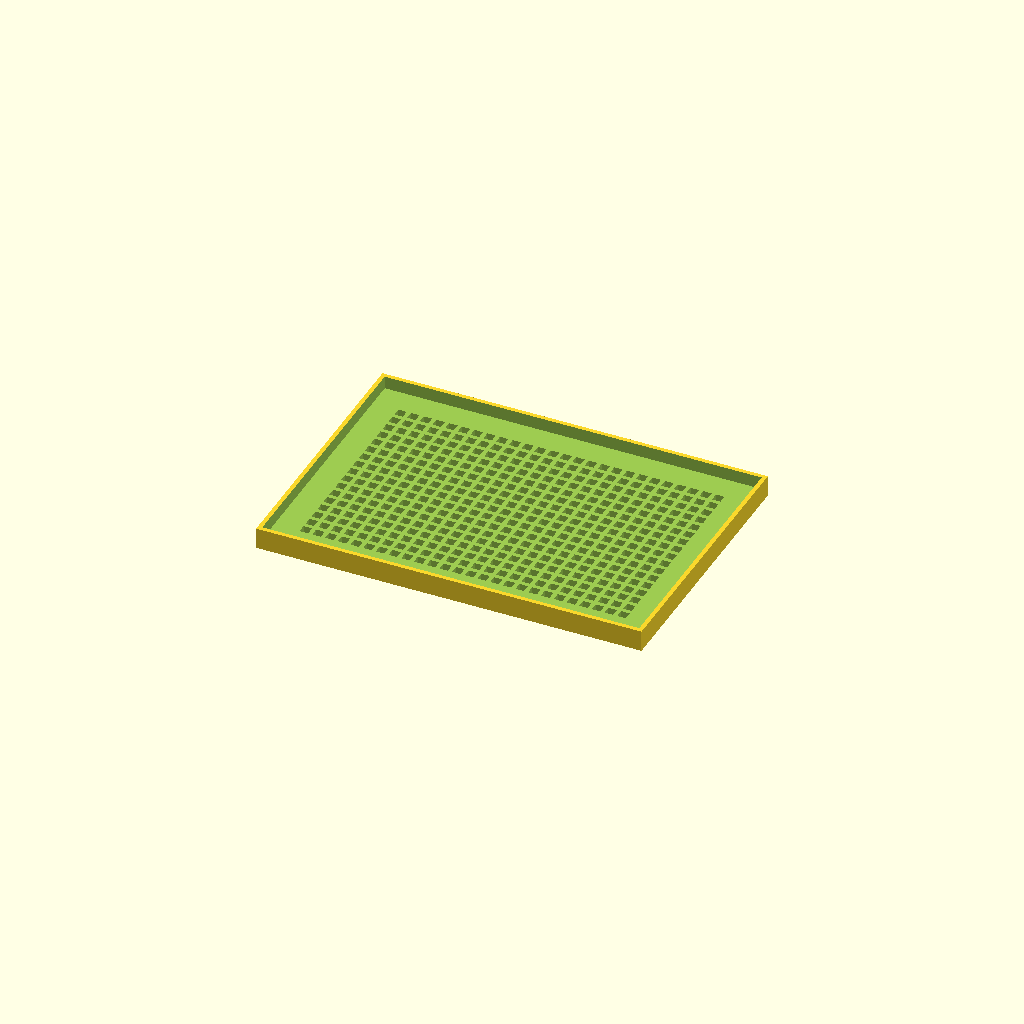
Cell 1: rendered with the file's own defaults.
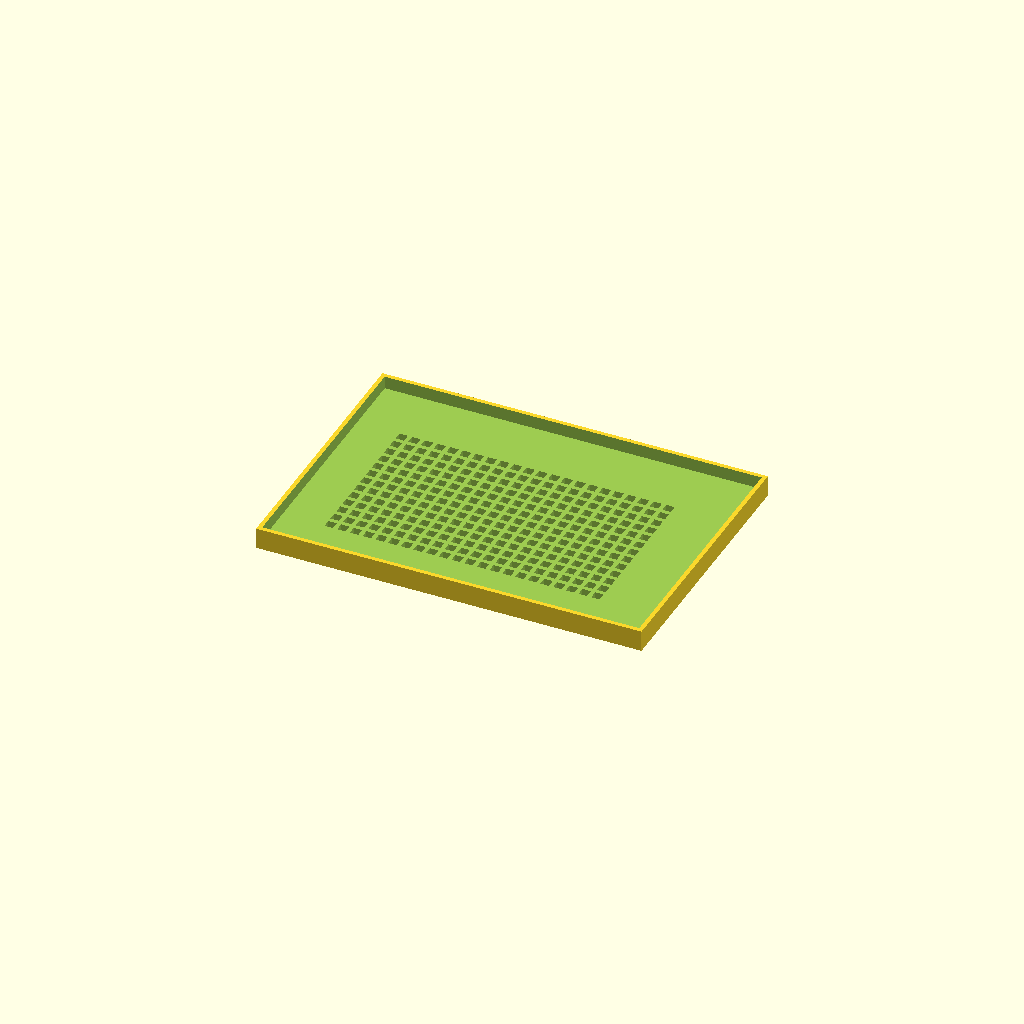
Cell 2: the same model with Wall = 8.
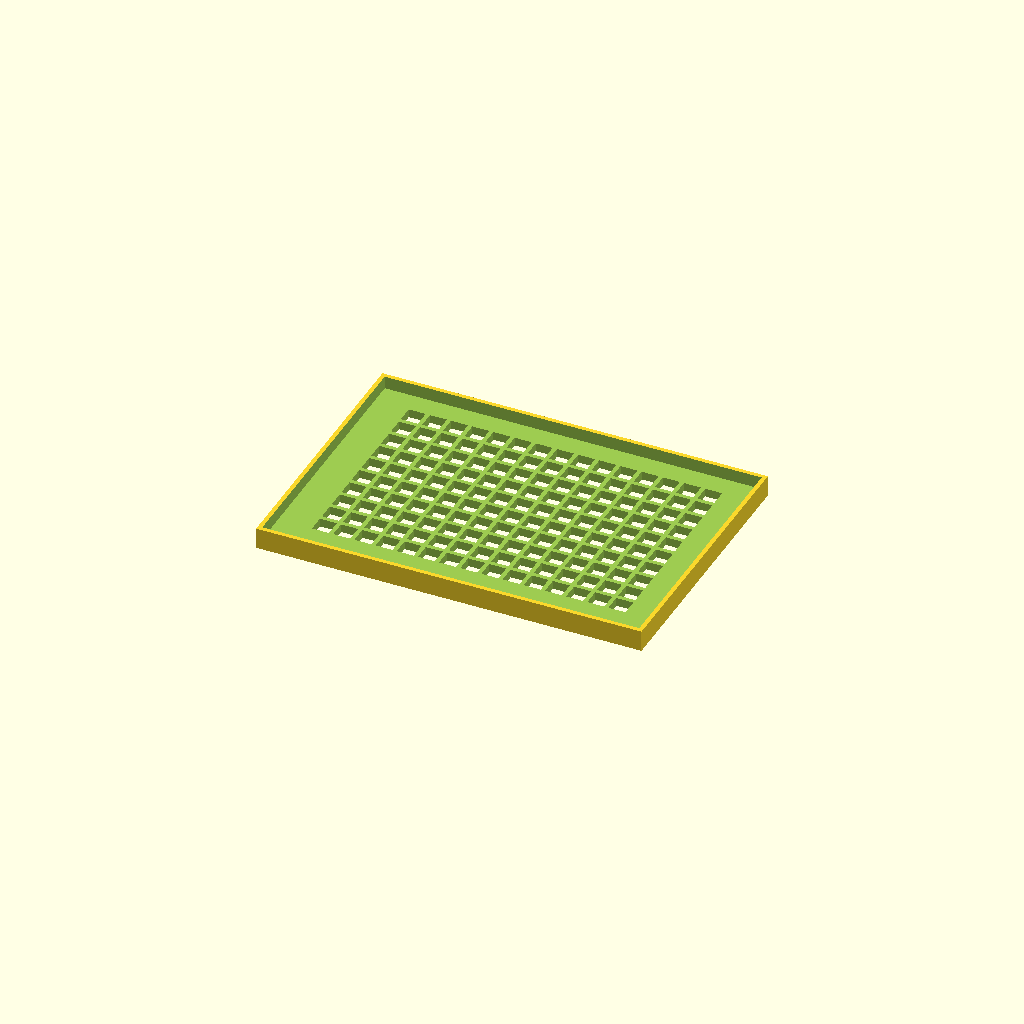
Cell 3: the same model with Hole = 4.
All cells are drawn from one camera (rotation 55°, 0°, 25°, orthographic, colour scheme Cornfield), so only the parameter changes between them.
The OpenSCAD source (RaspberryPiCaseLid.scad):
BoxH=5;
BoxW=91;
BoxD=64;

Wall=4;
Hole=2;
Space=1;
cs=Hole+Space;
DW=Wall*2;
csWall=cs+Wall;
TopY=BoxD-DW;
MaxX=BoxW-DW;

difference()
{
  cube([91,64,5]);
  translate([1,1,2]) cube([89,62,6]);
  for (y=[csWall:cs:TopY])
  {
    for (x=[csWall:cs:MaxX])
    {
      translate([x,y,-DW]) cube([Hole,Hole,BoxH+DW]);
    }
  }
  
}
Customizer parameters (derived from the source; name, type, default, range or options):
BoxH: number, default 5
BoxW: number, default 91
BoxD: number, default 64
Wall: number, default 4
Hole: number, default 2
Space: number, default 1
